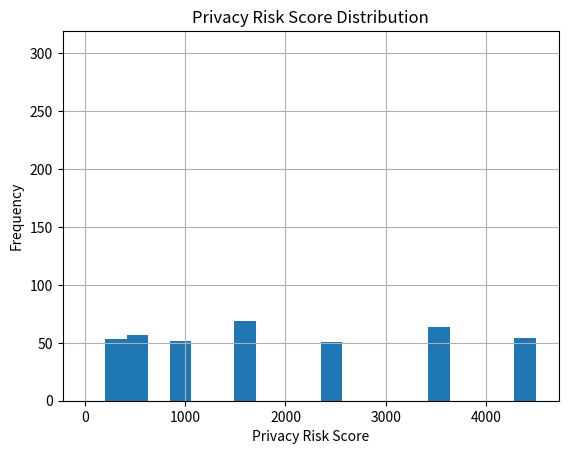

Source code (Python):
import pandas as pd
import numpy as np
import matplotlib.pyplot as plt

# Simulated load (already prebuilt)
np.random.seed(42)
ages = np.random.randint(18, 75, size=400)
zipcodes = np.random.choice(['02138', '02139', '94016', '10001', '60614', '94102'], size=400)
genders = np.random.choice(['Male', 'Female', 'Nonbinary'], size=400)
cities = np.random.choice(['Paris', 'London', 'Tokyo', 'New York', 'Rome', 'Sydney', 'Dubai'], size=400)
purposes = np.random.choice(['Leisure', 'Business', 'Medical', 'Education'], size=400)
prices = np.random.choice([200, 500, 1000, 1500, 2500, 3500, 4500], size=400)
loyalty = np.random.choice(['Gold', 'Silver', 'Platinum', 'None'], size=400)

df = pd.DataFrame({
    'Age': ages,
    'ZipCode': zipcodes,
    'Gender': genders,
    'DestinationCity': cities,
    'TripPurpose': purposes,
    'BookingPrice': prices,
    'LoyaltyStatus': loyalty
})

# Risk Score calculation
df['ZipPrefix'] = df['ZipCode'].str[:3]
risk_freq = df.groupby(['Age', 'ZipPrefix', 'DestinationCity']).size()
df['PrivacyRiskScore'] = df.apply(lambda row: 1 / (risk_freq.get((row['Age'], row['ZipPrefix'], row['DestinationCity']), 1)), axis=1)
df['PrivacyRiskScore'] = (df['PrivacyRiskScore'] - df['PrivacyRiskScore'].min()) / (df['PrivacyRiskScore'].max() - df['PrivacyRiskScore'].min())

df.head()

field_descriptions = ""

quasi_identifiers = []  # e.g., Age, ZipPrefix, Gender

def check_k_anonymity(df, fields, k):
    groups = df.groupby(fields).size()
    return (groups >= k).all()

check_k_anonymity(df, ['Age', 'ZipPrefix'], 5)

bins = [18, 29, 39, 49, 59, 69, 79]
labels = ['18-29', '30-39', '40-49', '50-59', '60-69', '70-79']
df['AgeBucket'] = pd.cut(df['Age'], bins=bins, labels=labels, right=True)
df.head()

check_k_anonymity(df, ['AgeBucket', 'ZipPrefix'], 5)

l_diversity_definition = ""

def check_l_diversity(df, group_fields, sensitive_field, l):
    diversity = df.groupby(group_fields)[sensitive_field].nunique()
    return (diversity >= l).all()

check_l_diversity(df, ['AgeBucket', 'ZipPrefix'], 'TripPurpose', 2)

df['BookingPrice'].hist(bins=20)
plt.xlabel('Booking Price ($)')
plt.ylabel('Frequency')
plt.title('Booking Price Distribution')
plt.show()

def linkage_attack(df, known_fields):
    linkage = df.groupby(known_fields).size()
    return linkage[linkage == 1].count() / len(df) * 100

linkage_attack(df, ['ZipPrefix', 'DestinationCity'])

df['PrivacyRiskScore'].hist(bins=20)
plt.xlabel('Privacy Risk Score')
plt.ylabel('Frequency')
plt.title('Privacy Risk Score Distribution')
plt.show()

df.nlargest(10, 'PrivacyRiskScore')